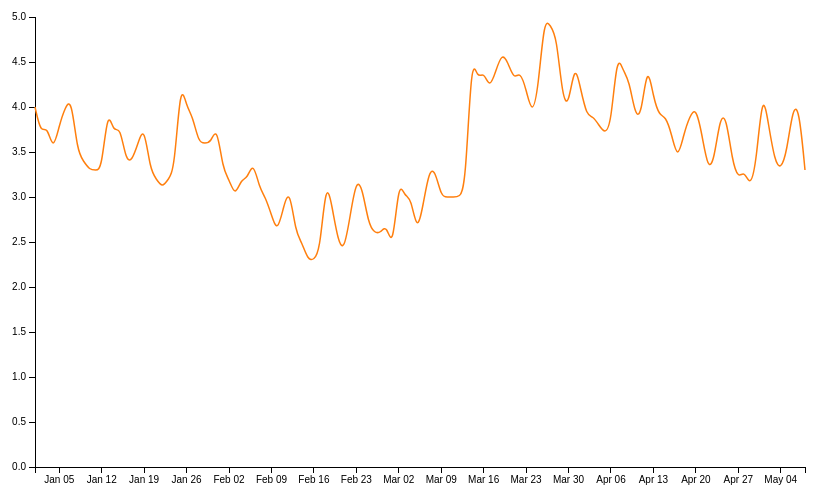
D3 v3 page, settled after 360 driven frames (6 s of simulated time); the page loaded 1 data file(s).




var margin = {top: 20, right: 80, bottom: 30, left: 50},
    width = 900 - margin.left - margin.right,
    height = 500 - margin.top - margin.bottom;


var parseDate = d3.time.format("%Y%m%d").parse;

var x = d3.time.scale()
    .range([0,width]);
    
var y = d3.scale.linear()
    .range([height,0]);

var color = d3.scale.category10();

var xAxis = d3.svg.axis()
    .scale(x)
    .orient("bottom");

var yAxis = d3.svg.axis()
    .scale(y)
    .orient("left");

var line = d3.svg.line()
    .interpolate("basis")
    .x(function(d) { return x(d.date); })
    .y(function(d) { console.log(d); return y(d.rate); });

var svg = d3.select("body").append("svg")
    .attr("width", width + margin.left + margin.right)
    .attr("height", height + margin.top + margin.bottom)
  .append("g")
    .attr("transform", "translate(" + margin.left + "," + margin.top + ")");

d3.csv("data2.csv", function(error, data) {

   
   color.domain(d3.keys(data[0]).filter(function(key) { return key == "city"; }));
   
// first we need to corerce the data into the right formats

  data = data.map( function (d) { 
    return { 
      city: d.city,
      date: parseDate(d.date),
      rate: +d.rate }; 
});   
  
  
// then we need to nest the data on city since we want to only draw one
// line per city
  data = d3.nest().key(function(d) { return d.city; }).entries(data);


  x.domain([d3.min(data, function(d) { return d3.min(d.values, function (d) { return d.date; }); }),
             d3.max(data, function(d) { return d3.max(d.values, function (d) { return d.date; }); })]);
  y.domain([0, d3.max(data, function(d) { return d3.max(d.values, function (d) { return d.rate; }); })]);

                                                                                   
  svg.append("g")
      .attr("class", "x axis")
      .attr("transform", "translate(0," + height + ")")
      .call(xAxis);

  svg.append("g")
      .attr("class", "y axis")
      .call(yAxis);

  var cities = svg.selectAll(".city")
      .data(data, function(d) { return d.key; })
    .enter().append("g")
      .attr("class", "city");

  cities.append("path")
      .attr("class", "line")
      .attr("d", function(d) { return line(d.values); })
      .style("stroke", function(d) { return color(d.key); });

});                    





### data: data2.csv
date, city, rate, 
20030101, Lincoln, 4.0, 
20030102, Lincoln, 3.7, 
20030103, Lincoln, 3.8, 
20030104, Lincoln, 3.5, 
20030105, Lincoln, 3.8, 
20030106, Lincoln, 4.0, 
20030107, Lincoln, 4.1, 
20030108, Lincoln, 3.5, 
20030109, Lincoln, 3.4, 
20030110, Lincoln, 3.3, 
20030111, Lincoln, 3.3, 
20030112, Lincoln, 3.3, 
20030113, Lincoln, 4.0, 
20030114, Lincoln, 3.7, 
20030115, Lincoln, 3.8, 
20030116, Lincoln, 3.4, 
20030117, Lincoln, 3.4, 
20030118, Lincoln, 3.6, 
20030119, Lincoln, 3.8, 
20030120, Lincoln, 3.3, 
20030121, Lincoln, 3.2, 
20030122, Lincoln, 3.1, 
20030123, Lincoln, 3.2, 
20030124, Lincoln, 3.3, 
20030125, Lincoln, 4.3, 
20030126, Lincoln, 4.0, 
20030127, Lincoln, 3.9, 
20030128, Lincoln, 3.6, 
20030129, Lincoln, 3.6, 
20030130, Lincoln, 3.6, 
20030131, Lincoln, 3.8, 
20030201, Lincoln, 3.3, 
20030202, Lincoln, 3.2, 
20030203, Lincoln, 3.0, 
20030204, Lincoln, 3.2, 
20030205, Lincoln, 3.2, 
20030206, Lincoln, 3.4, 
20030207, Lincoln, 3.1, 
20030208, Lincoln, 3.0, 
20030209, Lincoln, 2.8, 
20030210, Lincoln, 2.6, 
20030211, Lincoln, 2.9, 
20030212, Lincoln, 3.1, 
20030213, Lincoln, 2.6, 
20030214, Lincoln, 2.5, 
20030215, Lincoln, 2.3, 
20030216, Lincoln, 2.3, 
20030217, Lincoln, 2.4, 
20030218, Lincoln, 3.2, 
20030219, Lincoln, 2.9, 
20030220, Lincoln, 2.5, 
20030221, Lincoln, 2.4, 
20030222, Lincoln, 2.8, 
20030223, Lincoln, 3.2, 
20030224, Lincoln, 3.1, 
20030225, Lincoln, 2.7, 
20030226, Lincoln, 2.6, 
20030227, Lincoln, 2.6, 
20030228, Lincoln, 2.7, 
20030301, Lincoln, 2.4, 
... 68 more rows